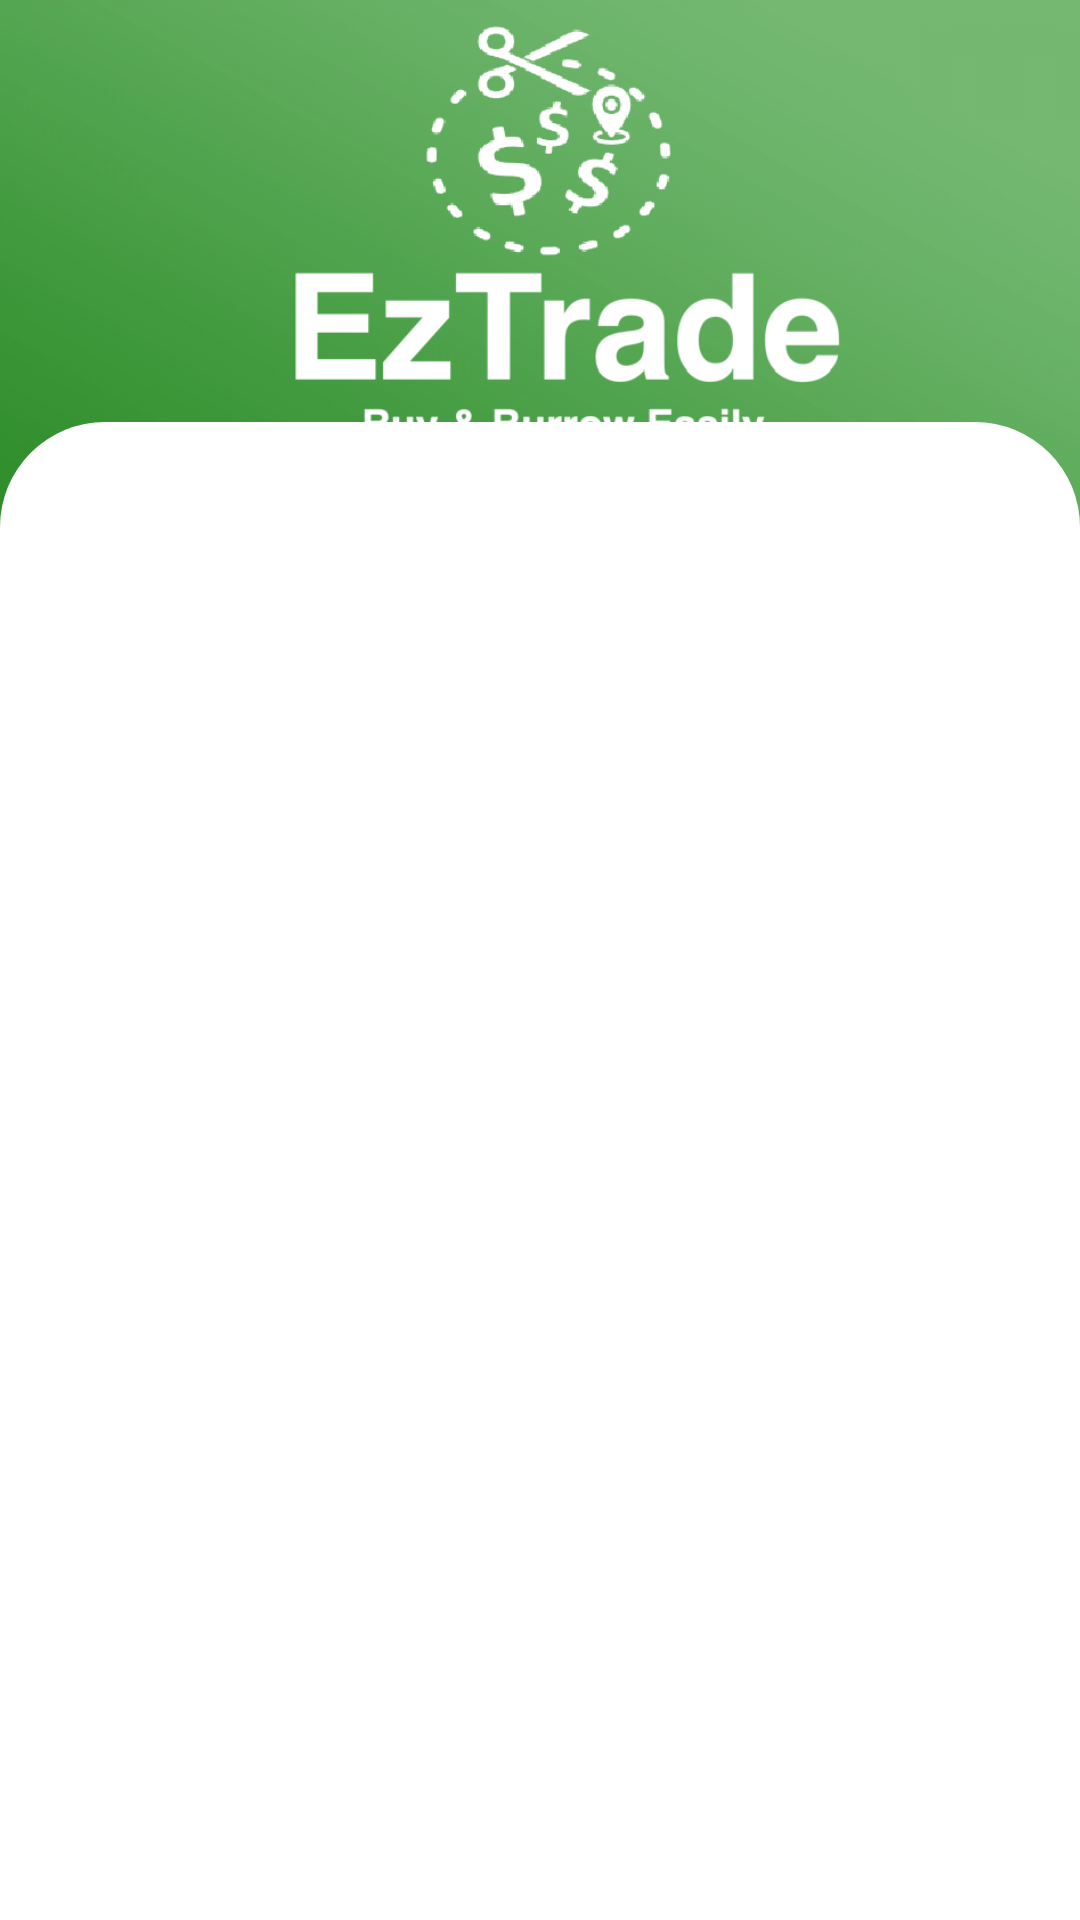

Layout XML and referenced resources for this Android screen:
<!-- AndroidManifest.xml: application theme AppTheme -->
<!-- res/layout/activity_login.xml -->
<?xml version="1.0" encoding="utf-8"?>
<androidx.constraintlayout.widget.ConstraintLayout xmlns:android="http://schemas.android.com/apk/res/android"
    xmlns:app="http://schemas.android.com/apk/res-auto"
    xmlns:tools="http://schemas.android.com/tools"
    android:id="@+id/container"
    android:layout_width="match_parent"
    android:layout_height="match_parent"
    tools:context=".Activities.LoginActivity">


    <ImageView
        android:layout_width="493dp"
        android:layout_height="266dp"
        app:layout_constraintBottom_toBottomOf="parent"
        app:layout_constraintEnd_toEndOf="parent"
        app:layout_constraintHeight_percent="0.27"
        app:layout_constraintStart_toStartOf="parent"
        app:layout_constraintTop_toTopOf="parent"
        app:layout_constraintVertical_bias="0.0"
        app:srcCompat="@drawable/logo3" />

    <androidx.constraintlayout.widget.ConstraintLayout

        android:layout_width="match_parent"
        android:layout_height="0dp"
        android:background="@drawable/layout_curve"
        app:layout_constraintBottom_toBottomOf="parent"
        app:layout_constraintEnd_toEndOf="parent"
        app:layout_constraintHeight_percent="0.78"
        app:layout_constraintStart_toStartOf="parent"
        app:layout_constraintTop_toTopOf="parent"
        app:layout_constraintVertical_bias="1">

        <androidx.viewpager.widget.ViewPager
            android:id="@+id/viewPager"
            android:layout_width="match_parent"
            android:layout_height="0dp"
            app:layout_constraintBottom_toBottomOf="parent"
            app:layout_constraintEnd_toEndOf="parent"
            app:layout_constraintHeight_percent="0.7"
            app:layout_constraintStart_toStartOf="parent"
            app:layout_constraintTop_toBottomOf="@+id/tabLayout"
            app:layout_constraintVertical_bias="0" />


        <com.google.android.material.tabs.TabLayout
            android:id="@+id/tabLayout"
            android:layout_width="match_parent"
            android:layout_height="wrap_content"
            app:layout_constraintBottom_toBottomOf="parent"
            app:layout_constraintEnd_toEndOf="parent"
            app:layout_constraintStart_toStartOf="parent"
            app:layout_constraintTop_toTopOf="parent"
            app:layout_constraintVertical_bias="0" />


    </androidx.constraintlayout.widget.ConstraintLayout>



















</androidx.constraintlayout.widget.ConstraintLayout>
<!-- resources referenced by this layout -->
<resources>
  <!-- drawable layout_curve (drawable) -->
  <?xml version="1.0" encoding="utf-8"?>
  <shape xmlns:android="http://schemas.android.com/apk/res/android"
      android:shape="rectangle">
  <solid android:color="@color/white"/>
      <corners android:topLeftRadius="35dp"
          android:topRightRadius="35dp"/>
  
  </shape>
  <!-- drawable logo3: png bitmap (drawable, 381914 bytes) -->
  <style name="AppTheme" parent="Theme.AppCompat.Light.NoActionBar">
           Customize your theme here.
                  <item name="colorPrimary">@color/colorPrimary</item>
                  <item name="colorPrimaryDark">@color/colorPrimaryDark</item>
                  <item name="colorAccent">@color/colorAccent</item>
      </style>
  <color name="white">#FFFFFF</color>
  <color name="colorPrimary">#62AC5D</color>
  <color name="colorPrimaryDark">#62AC5D</color>
  <color name="colorAccent">#62AC5D</color>
</resources>
